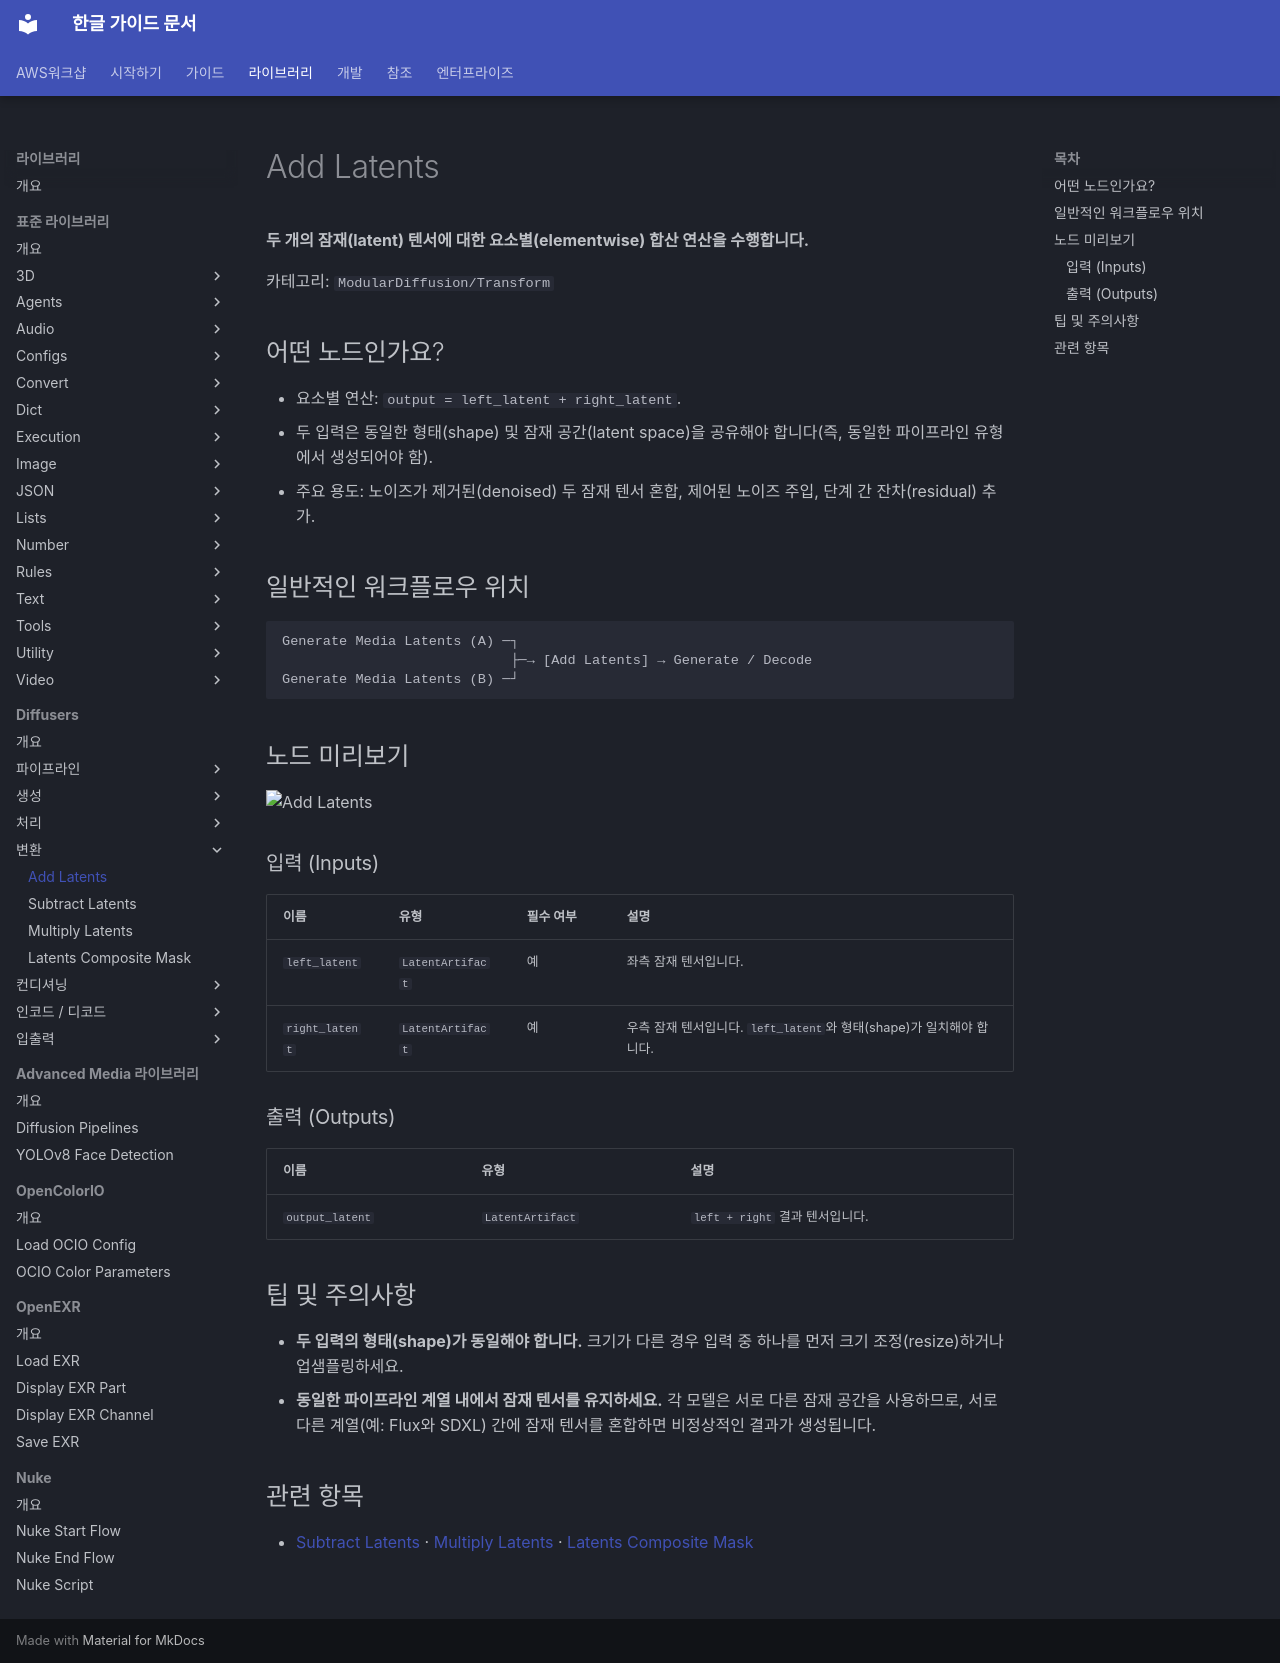

repository: fdotbeomhee/fnkr_gtn_doc · page: libraries/diffusers/add_latents/index.html · generator: mkdocs

# Add Latents

**두 개의 잠재(latent) 텐서에 대한 요소별(elementwise) 합산 연산을 수행합니다.**

카테고리: `ModularDiffusion/Transform`

## 어떤 노드인가요?

- 요소별 연산: `output = left_latent + right_latent`.
- 두 입력은 동일한 형태(shape) 및 잠재 공간(latent space)을 공유해야 합니다(즉, 동일한 파이프라인 유형에서 생성되어야 함).
- 주요 용도: 노이즈가 제거된(denoised) 두 잠재 텐서 혼합, 제어된 노이즈 주입, 단계 간 잔차(residual) 추가.

## 일반적인 워크플로우 위치

```text
Generate Media Latents (A) ─┐
                            ├─→ [Add Latents] → Generate / Decode
Generate Media Latents (B) ─┘
```

## 노드 미리보기

<img src="../assets/nodes/add-latents.png" alt="Add Latents" width="480">

### 입력 (Inputs) {: #inputs }

| 이름 | 유형 | 필수 여부 | 설명 |
| --- | --- | --- | --- |
| `left_latent` | `LatentArtifact` | 예 | 좌측 잠재 텐서입니다. |
| `right_latent` | `LatentArtifact` | 예 | 우측 잠재 텐서입니다. `left_latent`와 형태(shape)가 일치해야 합니다. |

### 출력 (Outputs) {: #outputs }

| 이름 | 유형 | 설명 |
| --- | --- | --- |
| `output_latent` | `LatentArtifact` | `left + right` 결과 텐서입니다. |

## 팁 및 주의사항

- **두 입력의 형태(shape)가 동일해야 합니다.** 크기가 다른 경우 입력 중 하나를 먼저 크기 조정(resize)하거나 업샘플링하세요.
- **동일한 파이프라인 계열 내에서 잠재 텐서를 유지하세요.** 각 모델은 서로 다른 잠재 공간을 사용하므로, 서로 다른 계열(예: Flux와 SDXL) 간에 잠재 텐서를 혼합하면 비정상적인 결과가 생성됩니다.

## 관련 항목

- [Subtract Latents](subtract_latents.md) · [Multiply Latents](multiply_latents.md) · [Latents Composite Mask](latents_composite_mask.md)
